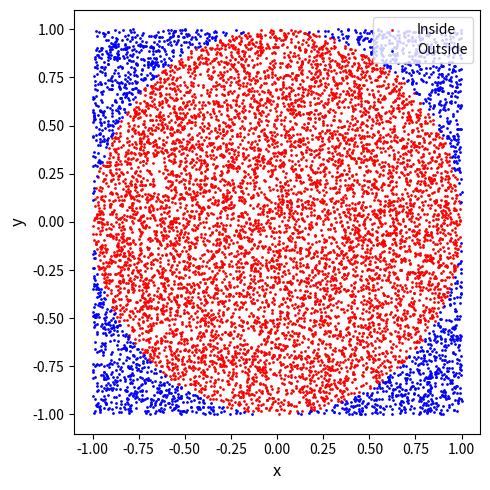

Generate this figure with matplotlib:
import numpy as np
import matplotlib.pyplot as plt

def estimate_pi(N):

    inside_circle = 0
    inner_x, inner_y = [], []
    outer_x, outer_y = [], []

    for n in range(N):
        x, y = 2*np.random.random() - 1, 2*np.random.random() - 1
        distance = np.sqrt(x**2 + y**2)

        if distance <= 1:
            inside_circle += 1
            inner_x.append(x)
            inner_y.append(y)

        else:
            outer_x.append(x)
            outer_y.append(y)


    pi_estimate = (inside_circle/N)*4

    plt.figure(figsize = [5, 5])
    plt.scatter(inner_x, inner_y, color = 'red', s = 1, label =  'Inside')
    plt.scatter(outer_x, outer_y, color = 'blue', s = 1, label = 'Outside')
    plt.xlabel('x', fontsize = 12)
    plt.ylabel('y', fontsize = 12)
    plt.tight_layout()
    plt.legend()
    plt.show()

    # print(x, y)
    return pi_estimate

pi_estimation = estimate_pi(10000)
print(f"Estimated value of Pi: {pi_estimation}")
